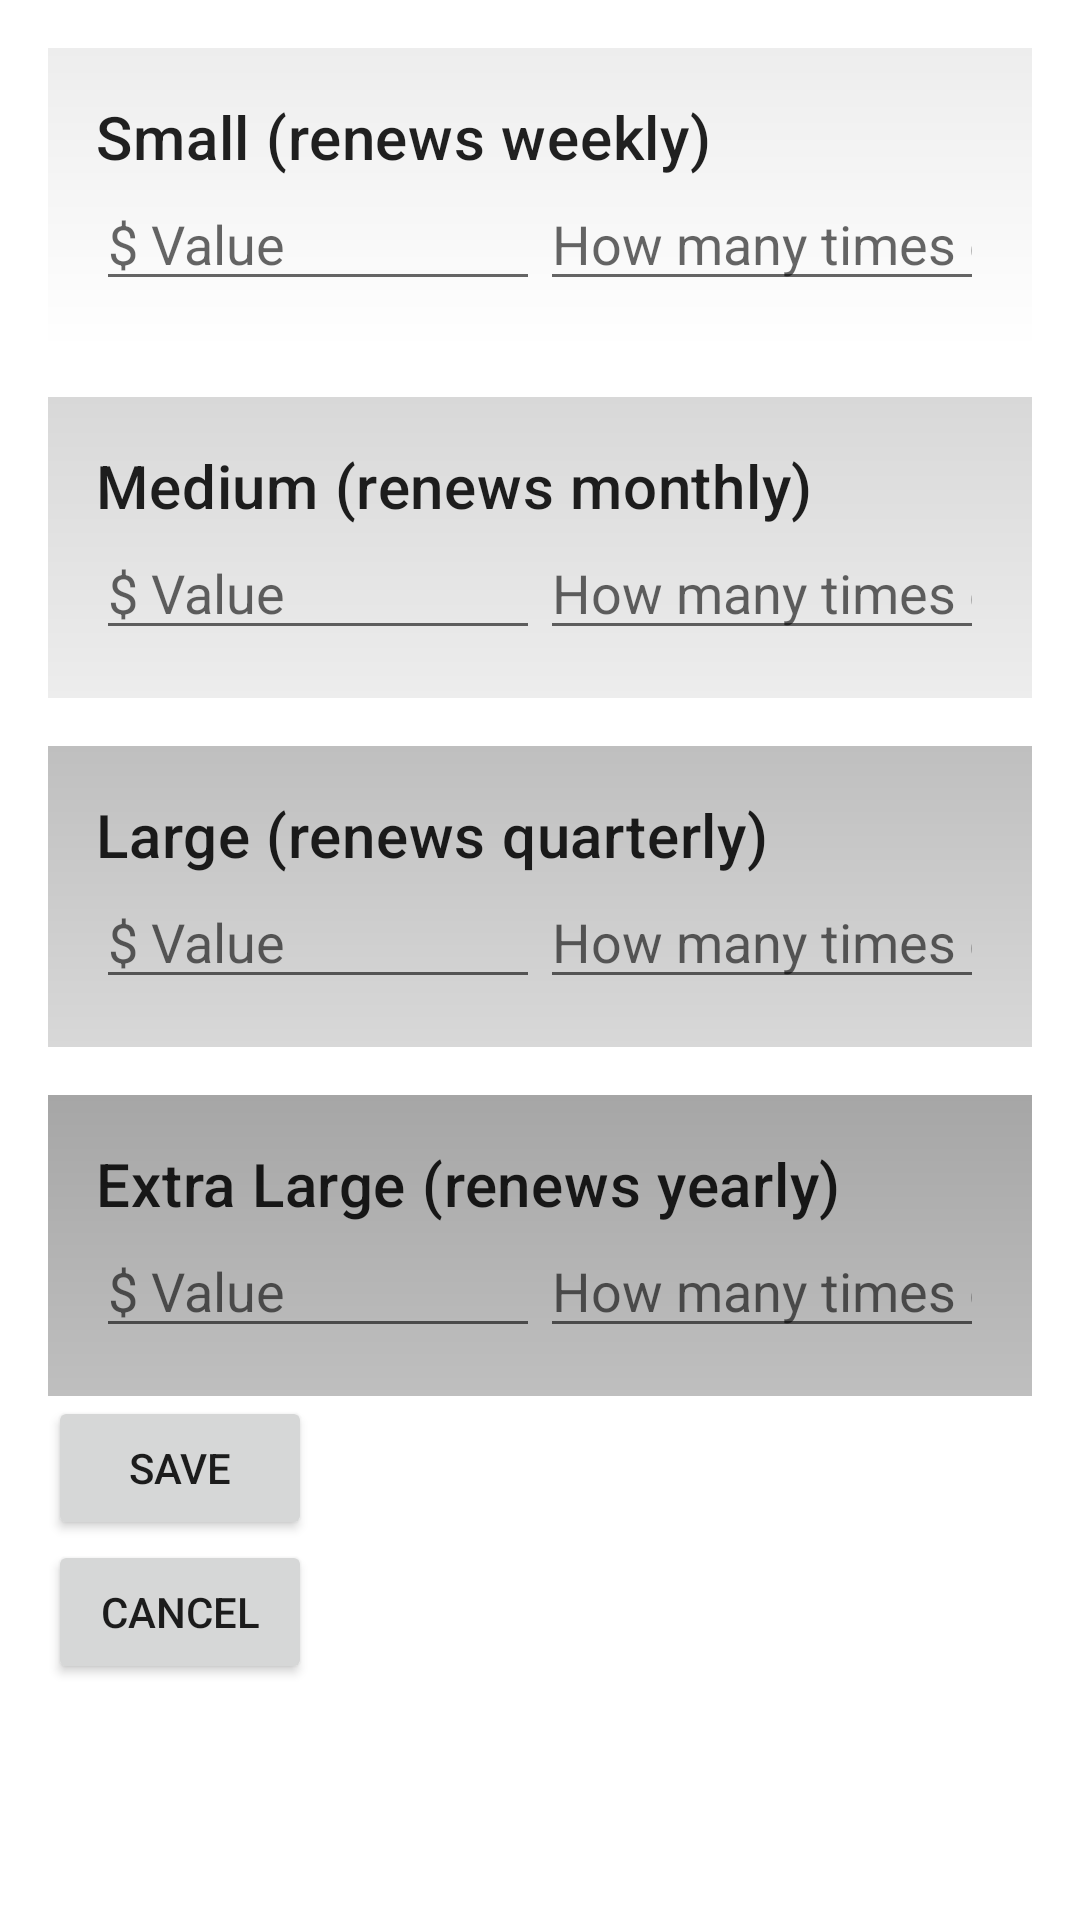

This screen was rendered from an Android layout file. Write that file and the resources it references.
<!-- AndroidManifest.xml: application theme Theme.Spend_thrift -->
<!-- res/layout/fragment_settings.xml -->
<?xml version="1.0" encoding="utf-8"?>
<ScrollView xmlns:android="http://schemas.android.com/apk/res/android"
    xmlns:app="http://schemas.android.com/apk/res-auto"
    xmlns:tools="http://schemas.android.com/tools"
    android:layout_width="match_parent"
    android:layout_height="match_parent"
    android:padding="16dp">

    <LinearLayout
        android:layout_width="match_parent"
        android:layout_height="wrap_content"
        android:orientation="vertical">

        <LinearLayout
            android:layout_width="match_parent"
            android:layout_height="wrap_content"
            android:background="@drawable/small_gradient"
            android:orientation="vertical"
            android:padding="16dp">

            
            <TextView
                android:layout_width="wrap_content"
                android:layout_height="wrap_content"
                android:text="Small (renews weekly)"
                android:textAppearance="?attr/textAppearanceHeadline6" />

            <LinearLayout
                android:layout_width="match_parent"
                android:layout_height="wrap_content"
                android:orientation="horizontal">

                <EditText
                    android:id="@+id/small_value_input"
                    android:layout_width="0dp"
                    android:layout_height="wrap_content"
                    android:layout_weight="1"
                    android:hint="$ Value"
                    android:inputType="numberDecimal" />

                <EditText
                    android:id="@+id/small_times_input"
                    android:layout_width="0dp"
                    android:layout_height="wrap_content"
                    android:layout_weight="1"
                    android:hint="How many times can we spend"
                    android:inputType="number" />
            </LinearLayout>
        </LinearLayout>

        <LinearLayout
            android:layout_width="match_parent"
            android:layout_height="wrap_content"
            android:background="@drawable/medium_gradient"
            android:orientation="vertical"
            android:padding="16dp"
            android:layout_marginTop="16dp">

            
            <TextView
                android:layout_width="wrap_content"
                android:layout_height="wrap_content"
                android:text="Medium (renews monthly)"
                android:textAppearance="?attr/textAppearanceHeadline6" />

            <LinearLayout
                android:layout_width="match_parent"
                android:layout_height="wrap_content"
                android:orientation="horizontal">

                <EditText
                    android:id="@+id/medium_value_input"
                    android:layout_width="0dp"
                    android:layout_height="wrap_content"
                    android:layout_weight="1"
                    android:hint="$ Value"
                    android:inputType="numberDecimal" />

                <EditText
                    android:id="@+id/medium_times_input"
                    android:layout_width="0dp"
                    android:layout_height="wrap_content"
                    android:layout_weight="1"
                    android:hint="How many times can we spend"
                    android:inputType="number" />
            </LinearLayout>
        </LinearLayout>

        <LinearLayout
            android:layout_width="match_parent"
            android:layout_height="wrap_content"
            android:background="@drawable/large_gradient"
            android:orientation="vertical"
            android:padding="16dp"
            android:layout_marginTop="16dp">

            
            <TextView
                android:layout_width="wrap_content"
                android:layout_height="wrap_content"
                android:text="Large (renews quarterly)"
                android:textAppearance="?attr/textAppearanceHeadline6" />

            <LinearLayout
                android:layout_width="match_parent"
                android:layout_height="wrap_content"
                android:orientation="horizontal">

                <EditText
                    android:id="@+id/large_value_input"
                    android:layout_width="0dp"
                    android:layout_height="wrap_content"
                    android:layout_weight="1"
                    android:hint="$ Value"
                    android:inputType="numberDecimal" />

                <EditText
                    android:id="@+id/large_times_input"
                    android:layout_width="0dp"
                    android:layout_height="wrap_content"
                    android:layout_weight="1"
                    android:hint="How many times can we spend"
                    android:inputType="number" />
            </LinearLayout>
        </LinearLayout>

        <LinearLayout
            android:layout_width="match_parent"
            android:layout_height="wrap_content"
            android:background="@drawable/extra_large_gradient"
            android:orientation="vertical"
            android:padding="16dp"
            android:layout_marginTop="16dp">

            
            <TextView
                android:layout_width="wrap_content"
                android:layout_height="wrap_content"
                android:text="Extra Large (renews yearly)"
                android:textAppearance="?attr/textAppearanceHeadline6" />

            <LinearLayout
                android:layout_width="match_parent"
                android:layout_height="wrap_content"
                android:orientation="horizontal">

                <EditText
                    android:id="@+id/extra_large_value_input"
                    android:layout_width="0dp"
                    android:layout_height="wrap_content"
                    android:layout_weight="1"
                    android:hint="$ Value"
                    android:inputType="numberDecimal" />

                <EditText
                    android:id="@+id/extra_large_times_input"
                    android:layout_width="0dp"
                    android:layout_height="wrap_content"
                    android:layout_weight="1"
                    android:hint="How many times can we spend"
                    android:inputType="number" />
            </LinearLayout>
        </LinearLayout>
        <Button
            android:id="@+id/save_button"
            android:layout_width="wrap_content"
            android:layout_height="wrap_content"
            android:text="Save"
            app:layout_constraintEnd_toStartOf="@+id/cancel_button"
            app:layout_constraintHorizontal_bias="0.5"
            app:layout_constraintHorizontal_chainStyle="packed"
            app:layout_constraintStart_toEndOf="@+id/save_button"
            app:layout_constraintTop_toTopOf="parent" />

        <Button
            android:id="@+id/cancel_button"
            android:layout_width="wrap_content"
            android:layout_height="wrap_content"
            android:text="Cancel"
            app:layout_constraintEnd_toEndOf="parent"
            app:layout_constraintStart_toEndOf="@+id/save_button"
            app:layout_constraintTop_toTopOf="parent" />



    </LinearLayout>
</ScrollView>
<!-- resources referenced by this layout -->
<resources>
  <!-- drawable extra_large_gradient (drawable) -->
  <?xml version="1.0" encoding="utf-8"?>
  <shape xmlns:android="http://schemas.android.com/apk/res/android">
      <gradient
          android:startColor="#A6A6A6"
          android:endColor="#BFBFBF"
          android:angle="270" />
  </shape>
  <!-- drawable large_gradient (drawable) -->
  <?xml version="1.0" encoding="utf-8"?>
  <shape xmlns:android="http://schemas.android.com/apk/res/android">
      <gradient
          android:startColor="#BFBFBF"
          android:endColor="#D8D8D8"
          android:angle="270" />
  </shape>
  <!-- drawable medium_gradient (drawable) -->
  <?xml version="1.0" encoding="utf-8"?>
  <shape xmlns:android="http://schemas.android.com/apk/res/android">
      <gradient
          android:startColor="#D8D8D8"
          android:endColor="#EDEDED"
          android:angle="270" />
  </shape>
  <!-- drawable small_gradient (drawable) -->
  <?xml version="1.0" encoding="utf-8"?>
  <shape xmlns:android="http://schemas.android.com/apk/res/android">
      <gradient
          android:startColor="#EDEDED"
          android:endColor="#FFFFFF"
          android:angle="270" />
  </shape>
  <style name="Theme.Spend_thrift" parent="Theme.MaterialComponents.DayNight.DarkActionBar">
          
          <item name="colorPrimary">@color/purple_500</item>
          <item name="colorPrimaryVariant">@color/purple_700</item>
          <item name="colorOnPrimary">@color/white</item>
          
          <item name="colorSecondary">@color/teal_200</item>
          <item name="colorSecondaryVariant">@color/teal_700</item>
          <item name="colorOnSecondary">@color/black</item>
          
          <item name="android:statusBarColor">?attr/colorPrimaryVariant</item>
          
      </style>
  <color name="purple_500">#FF6200EE</color>
  <color name="purple_700">#FF3700B3</color>
  <color name="white">#FFFFFFFF</color>
  <color name="teal_200">#FF03DAC5</color>
  <color name="teal_700">#FF018786</color>
  <color name="black">#FF000000</color>
</resources>
